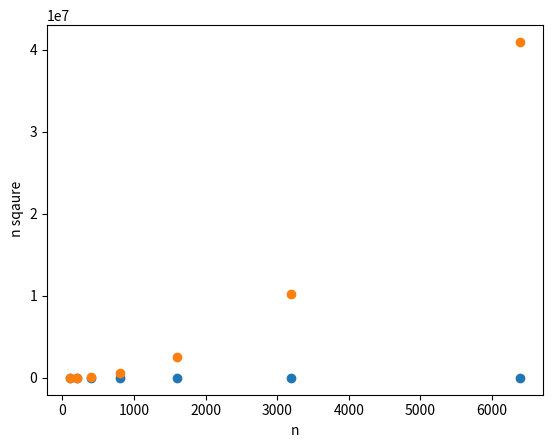

Write Python code to recreate this figure.
import random
import time
import matplotlib.pyplot as plt
listx=[]
listy=[]
def selection_sort(arr, n):
  for ind in range(n):
    min=ind
    for j in range(ind+1,n):
       if arr[j] < arr[min]:
                min = j
         # swapping the elements to sort the array
                (arr[ind], arr[min]) = (arr[min], arr[ind])
  return arr

list1=[]
list2=[]

def random_generator(n):
  arr=[0]*n
  a=1
  for i in range(n):
    arr[i]=(random.randint(a, n))
  return arr

n=100
while(n<=10000):
  arr=random_generator(n)
  t_start= time.time()
  for i in range (10):
    selection_sort(arr,n)
  t_end=time.time()
  avg_time=(t_end-t_start)/10
  print("time: ",avg_time," for ",n," inputs")
  listx.append(avg_time*1000)
  listy.append(n)
  list1.append(n)
  list2.append(n*n)
  n=n*2

plt.scatter(listy,listx)
plt.xlabel("Number of inputs")
plt.ylabel("time")
plt.show()
plt.scatter(list1,list2)
plt.xlabel("n")
plt.ylabel(" n sqaure")
plt.show()
